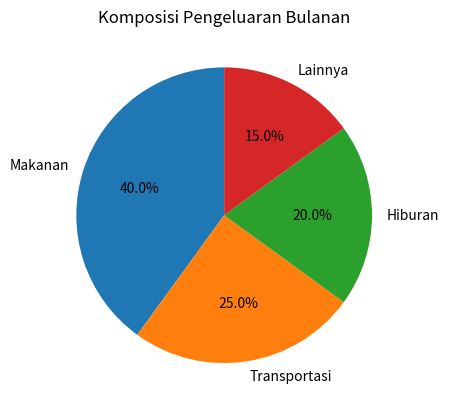

Reproduce this figure in Python.
import matplotlib.pyplot as plt

kategori = ["Makanan", "Transportasi", "Hiburan", "Lainnya"]
persentase = [40, 25, 20, 15]

plt.pie(persentase, labels=kategori, autopct="%1.1f%%", startangle=90)
plt.title("Komposisi Pengeluaran Bulanan")
plt.show()
